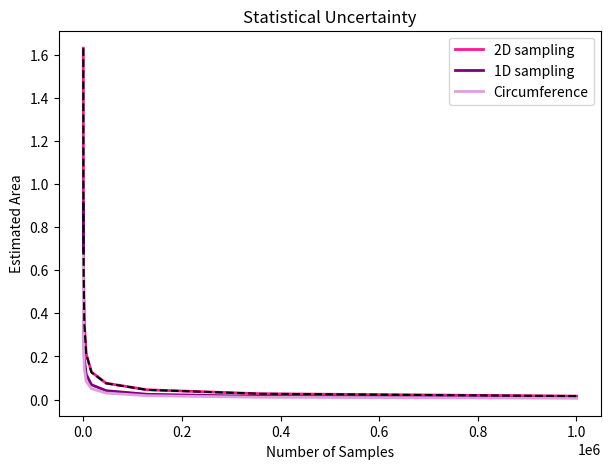

This chart was generated by the following Python code:
# [redacted]

import numpy as np
import matplotlib.pyplot as plt
import matplotlib.colors as mcolors

def mc_area_hit_or_miss(a, b, N, rng=np.random.default_rng()):
    # Uniform in bounding box, our indicator for being inside ellipse
    X = rng.uniform(-a, a, size=N)
    Y = rng.uniform(-b, b, size=N)
    inside = (X / a) ** 2 + (Y / b) ** 2 <= 1.0 # returns true for ellipse, false otherwise
    p = inside.mean() # probability of hitting the ellipse
    box_area = (2 * a) * (2 * b) # area of boundary recatngle
    est = box_area * p # mc estimate of the ellipse area
    # Binomial variance for hit/miss:
    var_p = p * (1 - p) / N
    std = box_area * np.sqrt(var_p) # 1sigma statistical uncertainty
    return est, std # return estimated area and statistical uncertainty

def mc_area_1d(a, b, N, rng=np.random.default_rng()):
    x = rng.uniform(-a, a, size=N)
    integrand = 2 * b * np.sqrt(np.maximum(0.0, 1.0 - (x / a) ** 2))
    width = 2 * a
    vals = integrand
    est = width * vals.mean()
    std = width * (vals.std(ddof=1) / np.sqrt(N))
    return est, std # return estimated area and statistical uncertainty

def mc_circumference(a, b, N, rng=np.random.default_rng()):
    # C = ∫_0^{2π} sqrt(a^2 sin^2 θ + b^2 cos^2 θ) dθ
    theta = rng.uniform(0.0, 2.0 * np.pi, size=N)
    vals = np.sqrt((a ** 2) * (np.sin(theta) ** 2) + (b ** 2) * (np.cos(theta) ** 2))
    est = (2.0 * np.pi) * vals.mean()
    std = (2.0 * np.pi) * (vals.std(ddof=1) / np.sqrt(N))
    return est, std # return estimated area and statistical uncertainty

def circumference_ramanujan(a, b):
    h = ((a - b) ** 2) / ((a + b) ** 2)
    return np.pi * (a + b) * (1 + 3*h / (10 + np.sqrt(4 - 3*h)))


# Define ellipse parameters
a = 5.0
b = 2.0

Ns = np.logspace(2, 6, 10, dtype=int)

estimated_area1 = []
stat_unc1 = []

estimated_area2 = []
stat_unc2 = []

estimated_area3 = []
stat_unc3 = []

for N in Ns:
    est1, std1 = mc_area_hit_or_miss(a, b, N)
    estimated_area1.append(est1)
    stat_unc1.append(std1)

    est2, std2 = mc_area_1d(a, b, N)
    estimated_area2.append(est2)
    stat_unc2.append(std2)

    est3, std3 = mc_circumference(a, b, N)
    estimated_area3.append(est3)
    stat_unc3.append(std3)

 

estimated_area1 = np.array(estimated_area1)
estimated_area2 = np.array(estimated_area2)
estimated_area3 = np.array(estimated_area3)

scale = stat_unc1[0] * np.sqrt(Ns[0]) 
expected = scale / np.sqrt(Ns)

# Creating the plots
plt.figure(figsize=(7,5))
plt.plot(Ns, stat_unc1, color="deeppink",linewidth=2,label="2D sampling")
plt.plot(Ns, stat_unc2, color="purple",linewidth=2,label="1D sampling")
plt.plot(Ns, stat_unc3, color="plum",linewidth=2,label="Circumference")
plt.plot(Ns, expected, "k--")
plt.xlabel("Number of Samples")
plt.ylabel("Estimated Area")
plt.title("Statistical Uncertainty")
plt.legend()
plt.show()

print("Ellipse circumference:", circumference_ramanujan(a, b))

